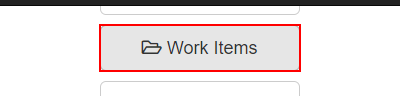
Task: 2nd exercise using REFramework from UiPath academy courses
Workflow: Scrap data

Step 1: click on the button 'Work Items'

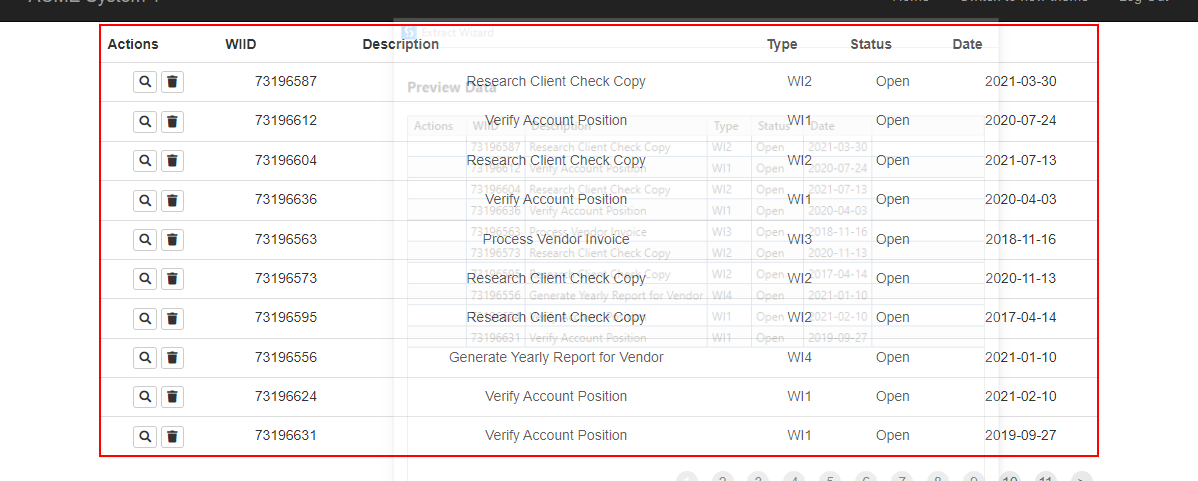
Step 2: get-text from the table